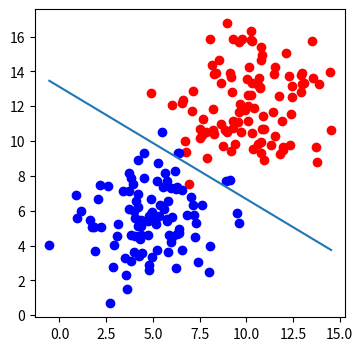

This chart was generated by the following Python code:
import numpy as np
import matplotlib.pyplot as plt
%matplotlib inline
def draw(x1,x2):
  ln=plt.plot(x1,x2)
def sigmoid(score):
  return 1/(1+np.exp(-score))
def calculate_error(line_parameters, points , y):
  n=points.shape[0]
  p= sigmoid(points*line_parameters)
  cross_entropy=-(1/n)*(np.log(p).T*y + np.log(1-p).T*(1-y))
  return cross_entropy
def gradient_descent(line_parameters, points, y , alpha):
  n=points.shape[0]
  for i in range(2000):
    p=sigmoid(points*line_parameters)
    gradient= points.T*(p-y)*(alpha/n)
    line_parameters = line_parameters - gradient
    
    w1=line_parameters.item(0)
    w2=line_parameters.item(1)
    b=line_parameters.item(2)
    
    x1=np.array([points[:,0].min(), points[:,0].max()])
    x2= -b/w2 + (x1*(-w1/w2))
  draw(x1,x2) 
  
n_pts=100
np.random.seed(0)
bias= np.ones(n_pts)
top_region=np.array([np.random.normal(10,2,n_pts), np.random.normal(12,2,n_pts), bias]).T
bottom_region= np.array([np.random.normal(5,2, n_pts), np.random.normal(6,2, n_pts), bias]).T
all_points=np.vstack((top_region, bottom_region))
 
line_parameters = np.matrix([np.zeros(3)]).T
# x1=np.array([bottom_region[:,0].min(), top_region[:,0].max()])
# x2= -b/w2 + (x1*(-w1/w2))
y=np.array([np.zeros(n_pts), np.ones(n_pts)]).reshape(n_pts*2, 1)
 
_, ax= plt.subplots(figsize=(4,4))
ax.scatter(top_region[:,0], top_region[:,1], color='r')
ax.scatter(bottom_region[:,0], bottom_region[:,1], color='b')
gradient_descent(line_parameters, all_points, y , 0.06)
plt.show()